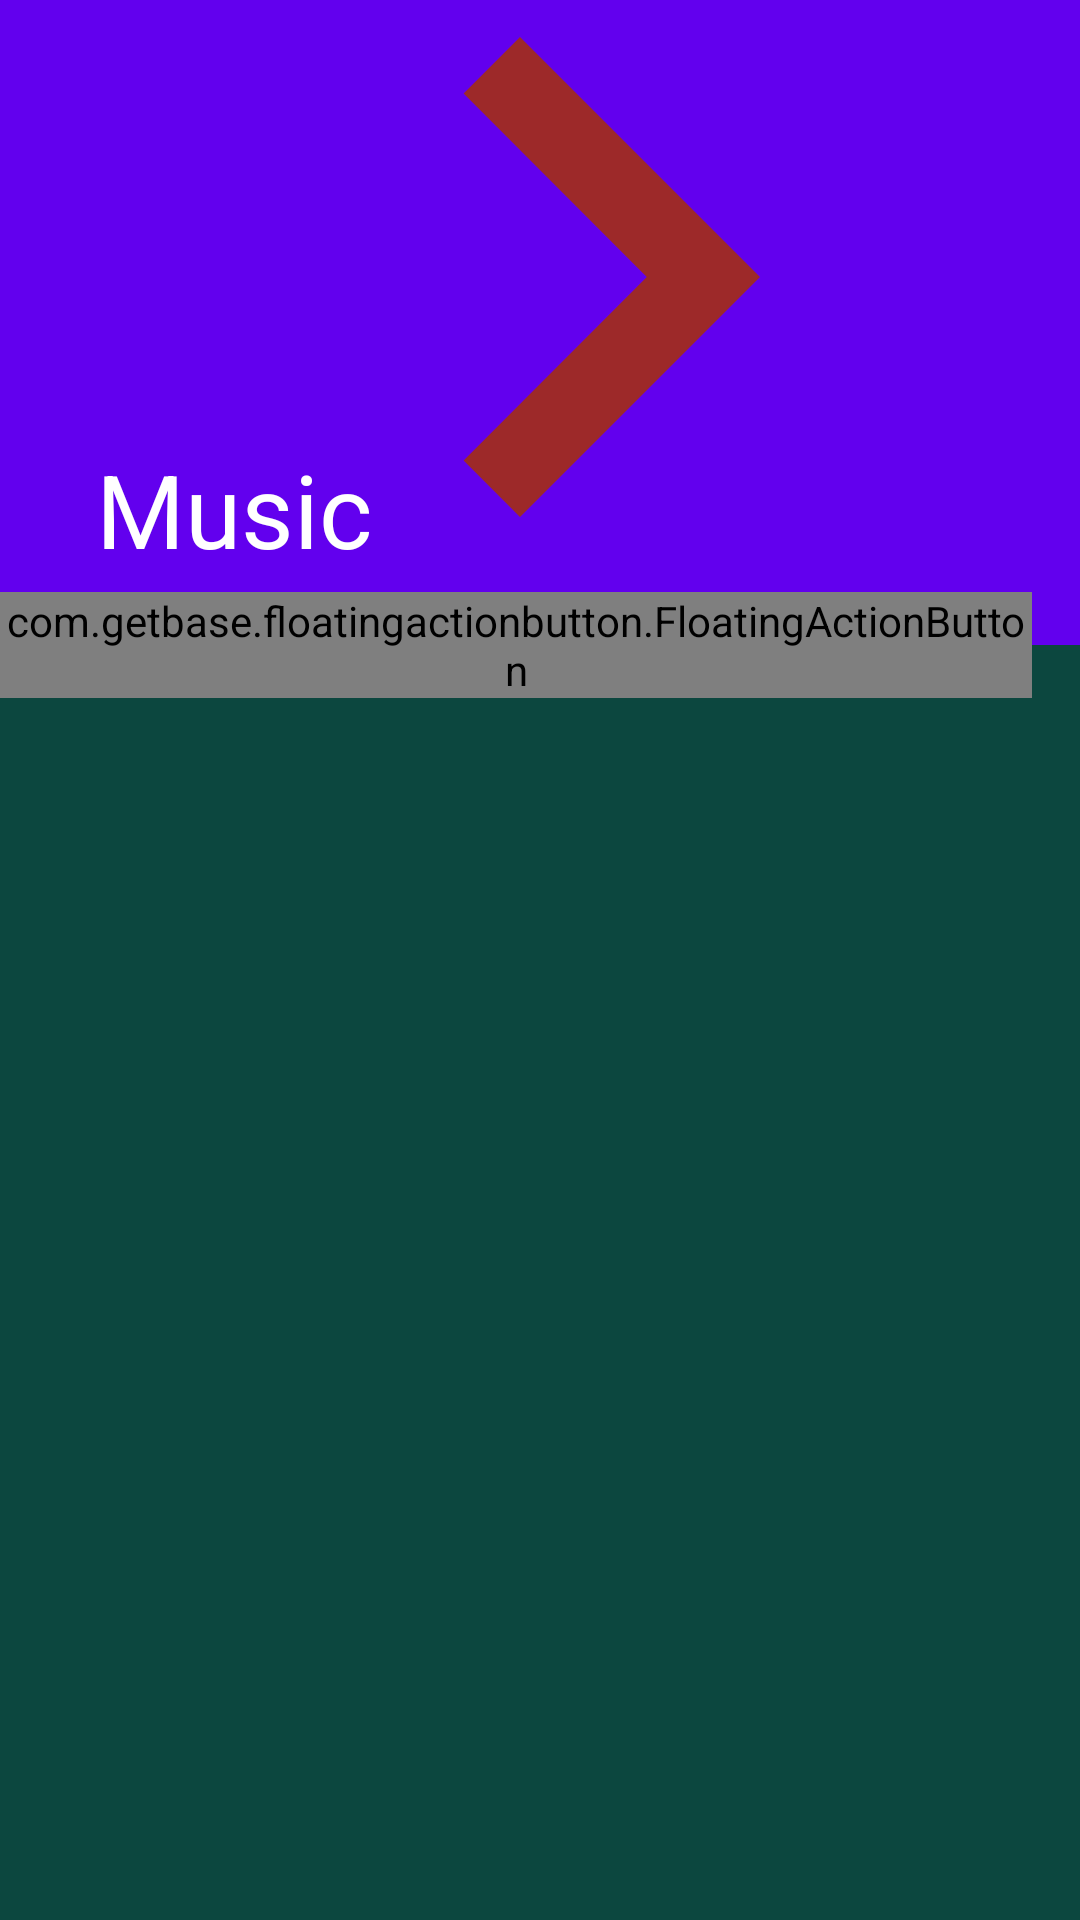

Here is an Android app screen rendered from its layout file. Give the layout XML and the strings, colors and styles it references.
<!-- AndroidManifest.xml: application theme Theme.MyApp -->
<!-- res/layout/fragment_offline_music.xml -->
<?xml version="1.0" encoding="utf-8"?>
<androidx.coordinatorlayout.widget.CoordinatorLayout xmlns:android="http://schemas.android.com/apk/res/android"
    xmlns:tools="http://schemas.android.com/tools"
    android:layout_width="match_parent"
    android:layout_height="match_parent"
    xmlns:app="http://schemas.android.com/apk/res-auto"
    android:background="@color/Green"
    tools:context=".fragmentsNavigation.OfflineMusicFragment"
    android:fitsSystemWindows="true"
    android:orientation="vertical">
    <com.google.android.material.appbar.AppBarLayout
        android:id="@+id/Appbar"
        android:layout_width="match_parent"
        android:layout_height="wrap_content"
        android:fitsSystemWindows="true"
        android:theme="@style/ThemeOverlay.AppCompat.Dark.ActionBar"
        app:layout_constraintLeft_toLeftOf="parent"
        app:layout_constraintRight_toRightOf="parent"
        app:layout_constraintTop_toTopOf="parent"
        app:layout_constraintBottom_toTopOf="@id/songsRecyclerView"
        >
        <com.google.android.material.appbar.CollapsingToolbarLayout
            android:id="@+id/collapsingToolBar"
            android:layout_width="match_parent"
            android:layout_height="wrap_content"
            android:fitsSystemWindows="true"
            app:contentScrim="?attr/colorPrimary"
            app:layout_scrollFlags="scroll|snap|exitUntilCollapsed"
            >
            
            <ImageView
                android:id="@+id/imageOnToolBar"
                android:layout_width="320dp"
                android:layout_height="200dp"
                android:src="@drawable/ic_baseline_keyboard_arrow_right_24"
                android:scaleType="centerCrop"
                android:layout_gravity="center|end"
                android:layout_marginBottom="15dp"
                app:layout_collapseMode="parallax"/>


            <androidx.appcompat.widget.Toolbar
                android:id="@+id/toolbarr2"
                android:background="@android:color/transparent"
                android:foreground="@android:color/transparent"
                android:layout_width="match_parent"
                android:layout_height="50dp"
                app:navigationIcon="@drawable/ic_baseline_menu_24"
                app:title="Music"
                style="@style/Widget.MaterialComponents.Toolbar.Primary"
                app:popupTheme="@style/Theme.AppCompat.Light"
                app:layout_collapseMode="parallax"
                />
        </com.google.android.material.appbar.CollapsingToolbarLayout>
    </com.google.android.material.appbar.AppBarLayout>

    


    <androidx.recyclerview.widget.RecyclerView
        android:layout_width="match_parent"
        android:layout_height="wrap_content"
        android:id="@+id/songsReyclerView"
        app:layout_constraintLeft_toLeftOf="parent"
        app:layout_constraintEnd_toEndOf="parent"
        app:layout_constraintTop_toBottomOf="@id/Appbar"
        android:clipToPadding="false"
        app:layout_behavior="@string/appbar_scrolling_view_behavior"
        android:scrollbars="vertical"
        android:scrollbarStyle="outsideInset"
        android:scrollIndicators="start"
        android:scrollbarSize="5dp"

        />
    <ProgressBar
        android:layout_width="wrap_content"
        android:layout_height="wrap_content"
        android:theme="@style/Widget.MaterialComponents.CircularProgressIndicator"
        android:id="@+id/progressbar"
        android:visibility="invisible"
        app:layout_constraintLeft_toLeftOf="parent"
        app:layout_constraintRight_toRightOf="parent"
        app:layout_constraintTop_toTopOf="parent"
        app:layout_constraintBottom_toBottomOf="parent"/>
    <com.getbase.floatingactionbutton.FloatingActionButton
        android:id="@+id/fab"
        android:layout_width="wrap_content"
        android:layout_height="wrap_content"
        android:layout_marginTop="-60dp"
        android:layout_marginRight="16dp"
        app:fab_size="mini"
        app:fab_colorNormal="@color/white"
        app:fab_colorPressed="@color/Dark_Red"
        app:rippleColor="@color/Green"
        app:fab_icon="@drawable/play_notification"
        app:layout_anchor="@id/collapsingToolBar"
        app:layout_behavior="com.google.android.material.behavior.HideBottomViewOnScrollBehavior"
        app:layout_anchorGravity="bottom|right|end" />

</androidx.coordinatorlayout.widget.CoordinatorLayout>
<!-- resources referenced by this layout -->
<resources>
  <color name="Dark_Red">#731111</color>
  <color name="Green">#0C473F</color>
  <color name="white">#FFFFFFFF</color>
  <!-- drawable ic_baseline_keyboard_arrow_right_24 (drawable) -->
  <vector android:autoMirrored="true" android:height="24dp"
      android:tint="#9D2929" android:viewportHeight="24"
      android:viewportWidth="24" android:width="24dp" xmlns:android="http://schemas.android.com/apk/res/android">
      <path android:fillColor="@android:color/white" android:pathData="M8.59,16.59L13.17,12 8.59,7.41 10,6l6,6 -6,6 -1.41,-1.41z"/>
  </vector>
  <!-- drawable play_notification (drawable) -->
  <vector android:height="24dp" android:tint="#473F3F"
      android:viewportHeight="24" android:viewportWidth="24"
      android:width="24dp" xmlns:android="http://schemas.android.com/apk/res/android">
      <path android:fillColor="@android:color/white" android:pathData="M8,5v14l11,-7z"/>
  </vector>
  <style name="Theme.MyApp" parent="Theme.MaterialComponents.DayNight.NoActionBar">
          
          <item name="colorPrimary">@color/purple_500</item>
  
          <item name="colorPrimaryVariant">@color/purple_700</item>
          <item name="colorOnPrimary">@color/white</item>
          
          <item name="colorSecondary">@color/teal_200</item>
          <item name="colorSecondaryVariant">@color/teal_700</item>
          <item name="colorOnSecondary">@color/black</item>
          
          <item name="android:statusBarColor" tools:targetApi="l">?attr/colorPrimaryVariant</item>
          <item name="windowNoTitle">true</item>
          <item name="windowActionBar">false</item>
  
  
          
      </style>
  <color name="purple_500">#FF6200EE</color>
  <color name="purple_700">#FF3700B3</color>
  <color name="teal_200">#FF03DAC5</color>
  <color name="teal_700">#FF018786</color>
  <color name="black">#FF000000</color>
</resources>
